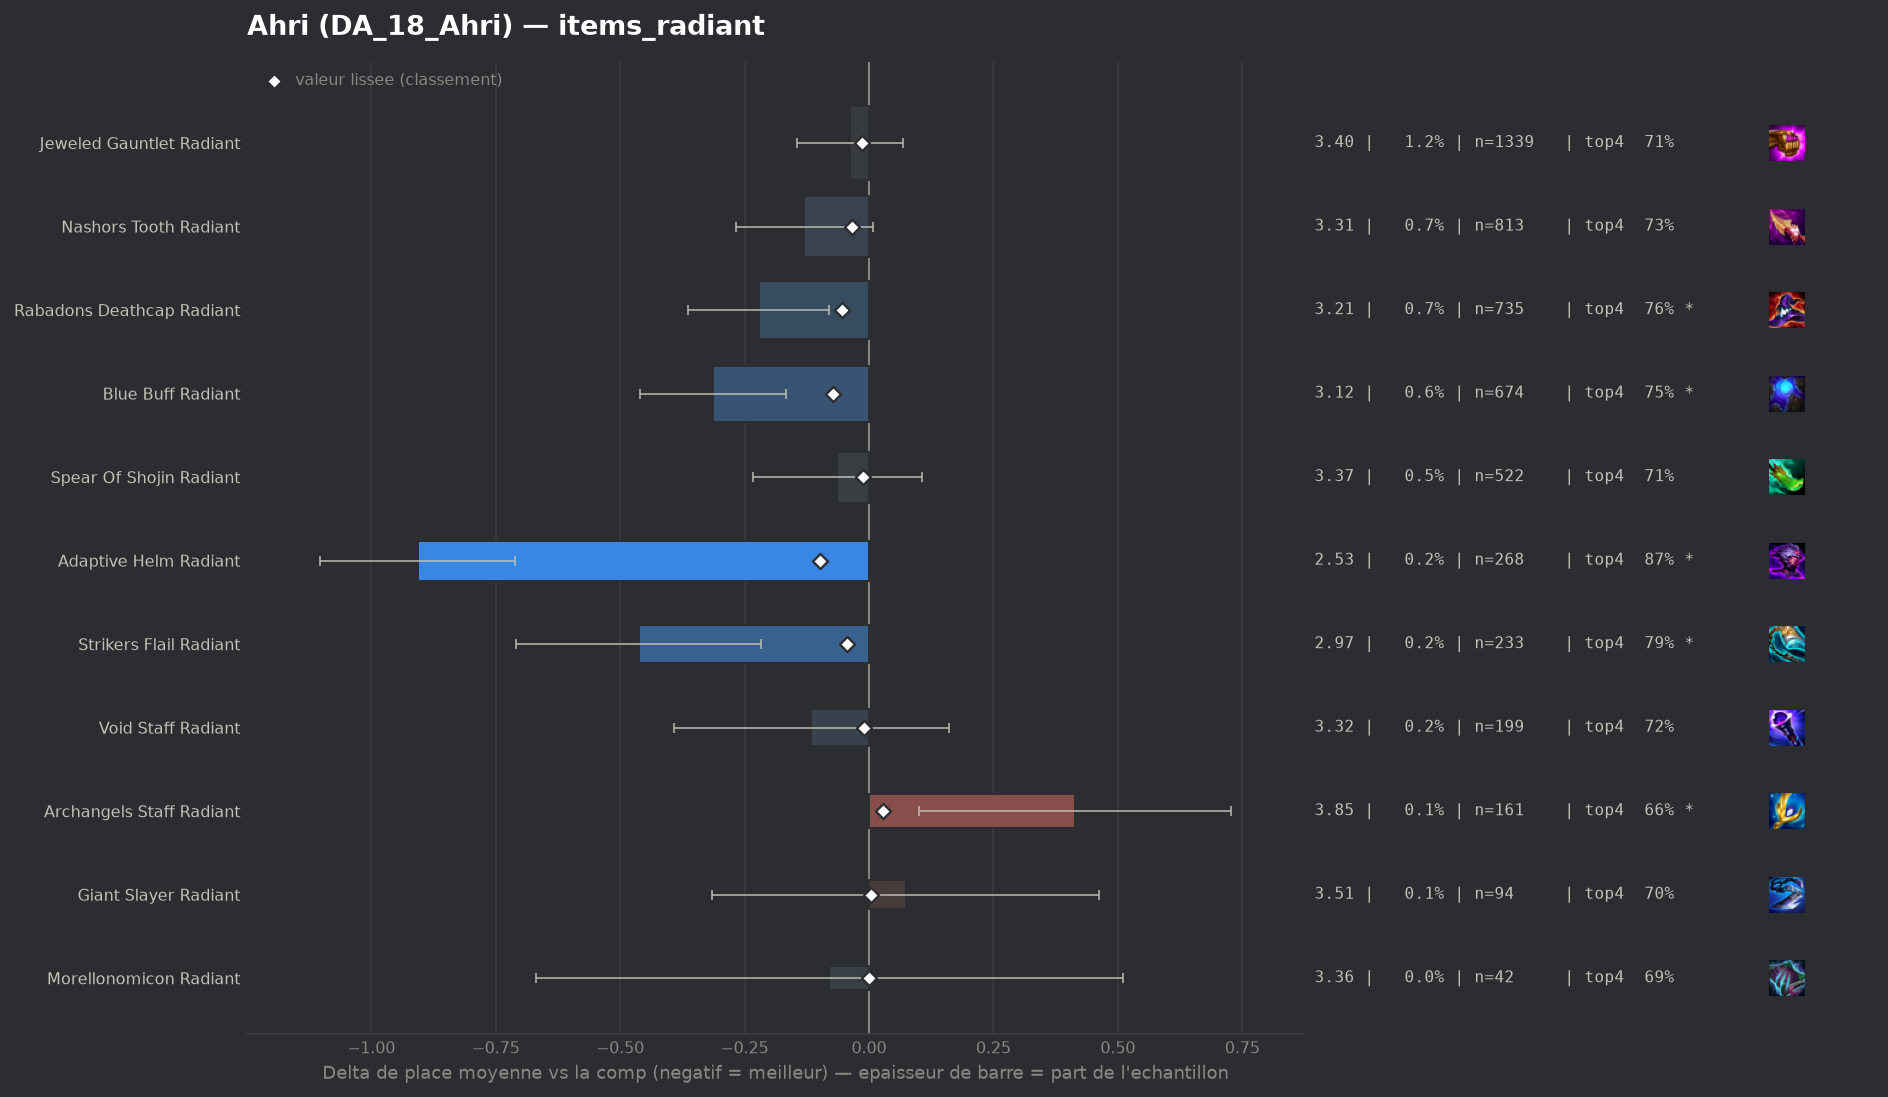

Values plotted in this chart, from the file beside it:
group, label, n, share, avg_place, shrunk_avg, score, d_avg, d_avg_pess, impact, d_top4, win, top2, top4, sd, z, p, significant
populaire, Adaptive Helm Radiant, 268, 0.002426, 2.53, 3.339, -0.098, -0.907, -0.712, 0.0002, 0.1615, 0.3657, 0.5896, 0.8657, 1.629, -9.1, 0.0, True
populaire, Blue Buff Radiant, 674, 0.006101, 3.123, 3.364, -0.073, -0.314, -0.167, 0.0004, 0.0466, 0.2567, 0.4644, 0.7507, 1.943, -4.18, 3e-05, True
populaire, Rabadons Deathcap Radiant, 735, 0.006654, 3.215, 3.382, -0.055, -0.222, -0.081, 0.0004, 0.0578, 0.2531, 0.4327, 0.7619, 1.952, -3.08, 0.0021, True
populaire, Strikers Flail Radiant, 233, 0.002109, 2.974, 3.393, -0.044, -0.463, -0.217, 0.0001, 0.0856, 0.2833, 0.5064, 0.7897, 1.912, -3.69, 0.00022, True
populaire, Nashors Tooth Radiant, 813, 0.00736, 3.308, 3.402, -0.035, -0.13, 0.0, 0.0003, 0.0302, 0.2337, 0.4231, 0.7343, 2.008, -1.83, 0.06669, False
populaire, Jeweled Gauntlet Radiant, 1339, 0.01212, 3.4, 3.423, -0.014, -0.038, 0.0, 0.0002, 0.0053, 0.2181, 0.3996, 0.7095, 1.978, -0.69, 0.4895, False
populaire, Spear Of Shojin Radiant, 522, 0.004725, 3.374, 3.425, -0.012, -0.064, 0.0, 0.0001, 0.0028, 0.2203, 0.408, 0.7069, 1.966, -0.74, 0.4612, False
populaire, Void Staff Radiant, 199, 0.001801, 3.322, 3.428, -0.01, -0.116, 0.0, 0.0, 0.0145, 0.2312, 0.4221, 0.7186, 1.989, -0.82, 0.413, False
pepite, Morellonomicon Radiant, 42, 0.0003802, 3.357, 3.436, -0.001, -0.08, 0.0, 0.0, -0.0137, 0.2381, 0.381, 0.6905, 1.95, -0.27, 0.7904, False
populaire, Giant Slayer Radiant, 94, 0.0008509, 3.511, 3.44, 0.003, 0.074, 0.0, -0.0, -0.002, 0.1277, 0.383, 0.7021, 1.923, 0.37, 0.711, False
, Hextech Gunblade Radiant, 66, 0.0005975, 3.591, 3.442, 0.004, 0.154, 0.0, -0.0, -0.0526, 0.2576, 0.3939, 0.6515, 2.249, 0.56, 0.5787, False
populaire, Archangels Staff Radiant, 161, 0.001457, 3.851, 3.465, 0.028, 0.414, 0.1, -0.0, -0.0458, 0.1491, 0.2919, 0.6584, 2.028, 2.59, 0.00969, True
